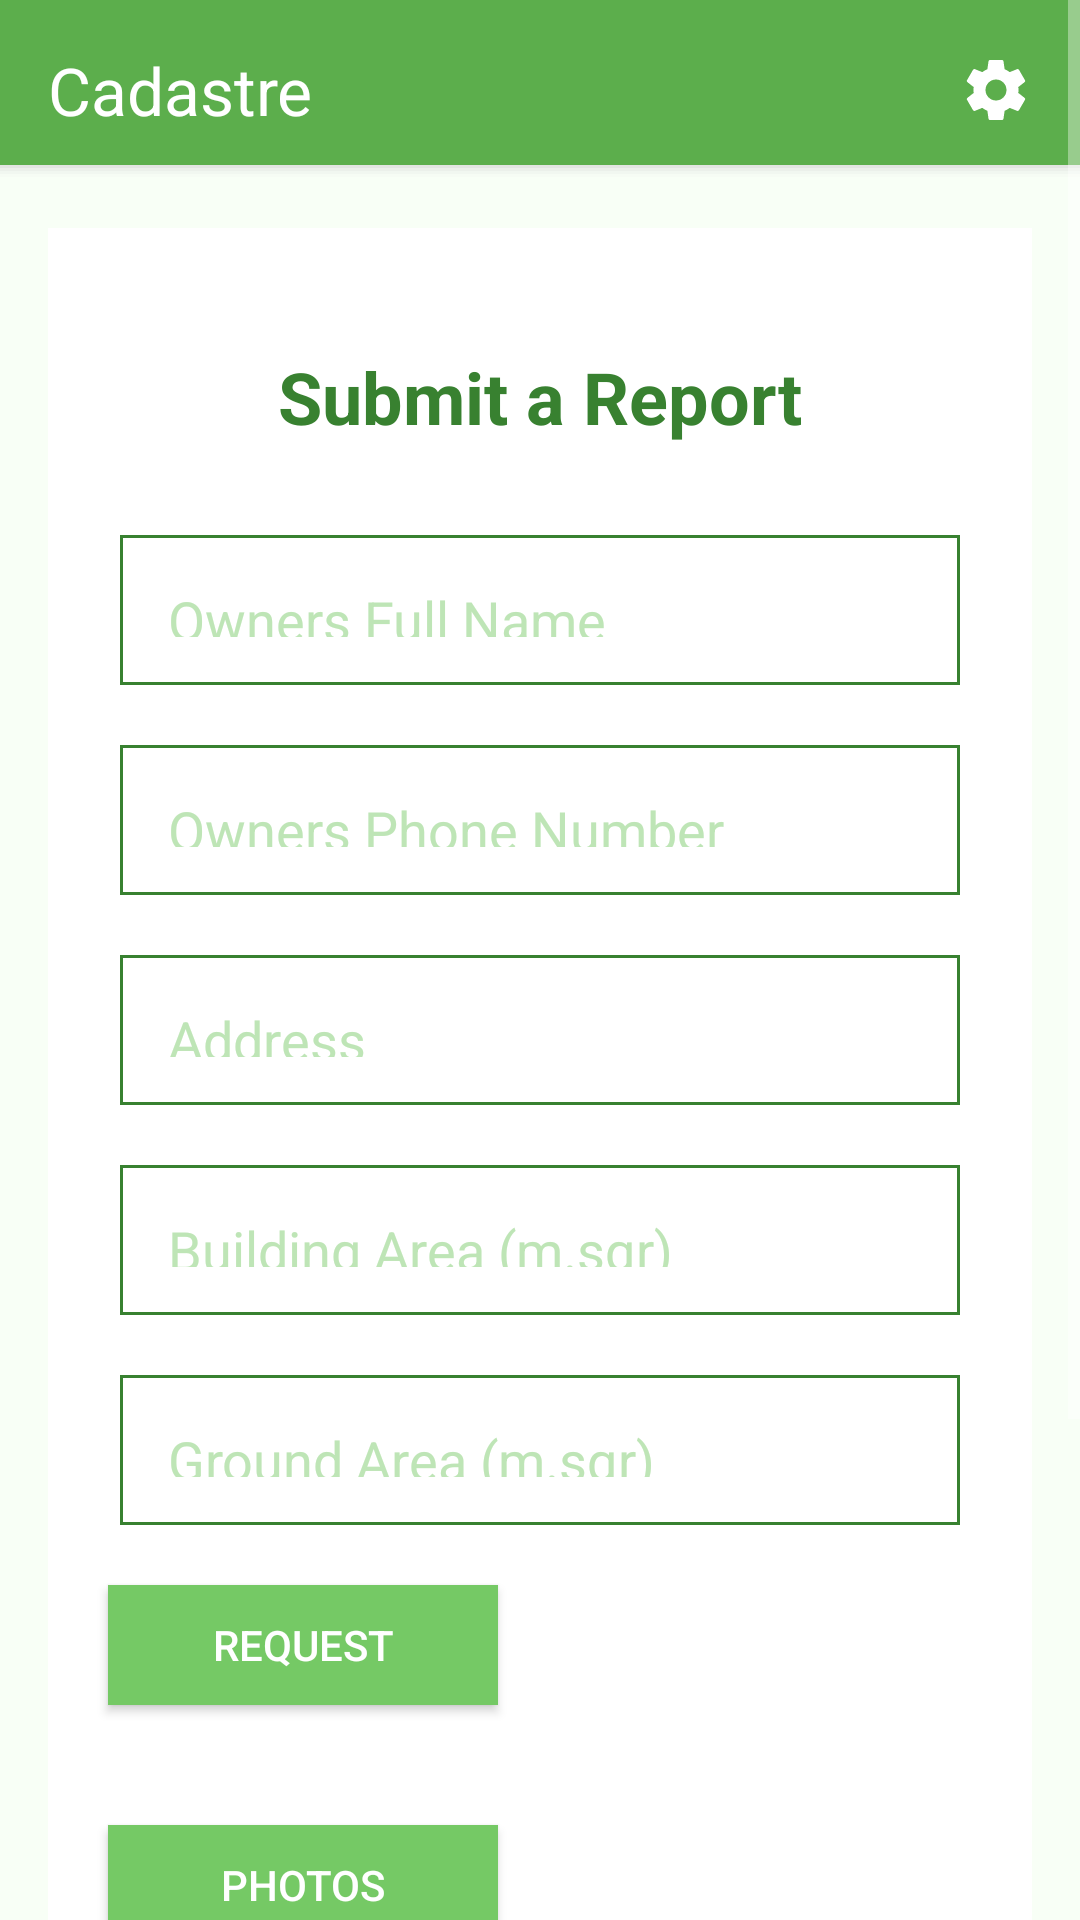

Write the Android layout XML for this screen, with the resource values it uses.
<!-- AndroidManifest.xml: application theme AppTheme -->
<!-- res/layout/activity_submit.xml -->
<?xml version="1.0" encoding="utf-8"?>
<ScrollView xmlns:android="http://schemas.android.com/apk/res/android"
    android:layout_width="fill_parent"
    android:layout_height="fill_parent">

    <RelativeLayout
        android:layout_width="match_parent"
        android:layout_height="wrap_content"
        android:background="@color/colorLightGreen">

        <RelativeLayout
            android:id="@+id/relLay1"
            android:layout_width="match_parent"
            android:layout_height="60dp"
            android:layout_alignParentTop="true"
            android:background="@drawable/drawable_action_bar">

            <TextView
                android:id="@+id/tv_cadastre"
                android:layout_width="wrap_content"
                android:layout_height="wrap_content"
                android:layout_alignParentStart="true"
                android:layout_centerVertical="true"
                android:layout_marginStart="16dp"
                android:text="@string/app_name"
                android:textColor="#fff"
                android:textSize="22sp" />

            <ImageButton
                android:layout_width="wrap_content"
                android:layout_height="wrap_content"
                android:layout_alignParentEnd="true"
                android:layout_centerVertical="true"
                android:layout_marginEnd="16dp"
                android:background="@drawable/ic_settings"
                android:contentDescription="@string/settingimg" />

        </RelativeLayout>

        <RelativeLayout
            android:id="@+id/reLay2"
            android:layout_width="330dp"
            android:layout_height="wrap_content"
            android:layout_below="@+id/relLay1"
            android:layout_centerHorizontal="true"
            android:layout_margin="16dp"
            android:background="@drawable/drawable_submitcard">

            <TextView
                android:id="@+id/tv_submit"
                android:layout_width="wrap_content"
                android:layout_height="wrap_content"
                android:layout_centerHorizontal="true"
                android:paddingTop="40dp"
                android:text="@string/submit_report"
                android:textColor="@color/colorDarkGreen"
                android:textSize="24sp"
                android:textStyle="bold" />


            <EditText
                android:id="@+id/edttext1"
                android:layout_width="280dp"
                android:layout_height="50dp"
                android:layout_below="@+id/tv_submit"
                android:layout_centerHorizontal="true"
                android:layout_marginTop="30dp"
                android:background="@drawable/drawable_textbox"
                android:hint="@string/owner_full_name"
                android:inputType="textPersonName"
                android:padding="16dp"
                android:textColor="@color/colorDarkGreen"
                android:textColorHint="#BEE5B6" />

            <EditText
                android:id="@+id/edttext2"
                android:layout_width="280dp"
                android:layout_height="50dp"
                android:layout_below="@+id/edttext1"
                android:layout_centerHorizontal="true"
                android:layout_marginTop="20dp"
                android:background="@drawable/drawable_textbox"
                android:hint="@string/owners_phone_number"
                android:inputType="textPersonName"
                android:padding="16dp"
                android:textColor="@color/colorDarkGreen"
                android:textColorHint="#BEE5B6" />

            <EditText
                android:id="@+id/edttext3"
                android:layout_width="280dp"
                android:layout_height="50dp"
                android:layout_below="@+id/edttext2"
                android:layout_centerHorizontal="true"
                android:layout_marginTop="20dp"
                android:background="@drawable/drawable_textbox"
                android:hint="@string/address"
                android:inputType="textPersonName"
                android:padding="16dp"
                android:textColor="@color/colorDarkGreen"
                android:textColorHint="#BEE5B6" />

            <EditText
                android:id="@+id/edttext4"
                android:layout_width="280dp"
                android:layout_height="50dp"
                android:layout_below="@+id/edttext3"
                android:layout_centerHorizontal="true"
                android:layout_marginTop="20dp"
                android:background="@drawable/drawable_textbox"
                android:hint="@string/building_area"
                android:inputType="textPersonName"
                android:padding="16dp"
                android:textColor="@color/colorDarkGreen"
                android:textColorHint="#BEE5B6" />

            <EditText
                android:id="@+id/edttext5"
                android:layout_width="280dp"
                android:layout_height="50dp"
                android:layout_below="@+id/edttext4"
                android:layout_centerHorizontal="true"
                android:layout_marginTop="20dp"
                android:background="@drawable/drawable_textbox"
                android:hint="@string/ground_area"
                android:inputType="textPersonName"
                android:padding="16dp"
                android:textColor="@color/colorDarkGreen"
                android:textColorHint="#BEE5B6" />
            
            <android.support.v7.widget.AppCompatButton
                android:layout_width="130dp"
                android:layout_height="40dp"
                android:background="#75C965"
                android:text="@string/request"
                android:id="@+id/btn_request"
                android:layout_below="@id/edttext5"
                android:layout_margin="20dp"/>

            <android.support.v7.widget.AppCompatButton
                android:layout_width="130dp"
                android:layout_height="40dp"
                android:background="#75C965"
                android:text="Photos"
                android:id="@+id/btn_photos"
                android:layout_below="@id/btn_request"
                android:layout_margin="20dp"/>

            <TextView
                android:layout_width="190dp"
                android:layout_height="wrap_content"
                android:text="@string/text"
                android:textColor="#75C965"
                android:layout_centerHorizontal="true"
                android:layout_below="@id/btn_photos"
                android:layout_margin="20dp"/>


        </RelativeLayout>

        <android.support.v7.widget.AppCompatButton
            android:id="@+id/btn_submit"
            android:layout_width="320dp"
            android:layout_height="50dp"
            android:layout_below="@+id/reLay2"
            android:background="@color/colorForButton"
            android:layout_centerHorizontal="true"
            android:text="@string/submit"
            android:textSize="16sp"
            android:layout_marginBottom="40dp"/>




    </RelativeLayout>
</ScrollView>
<!-- resources referenced by this layout -->
<resources>
  <color name="colorDarkGreen">#388130</color>
  <color name="colorForButton">#5CAE4C</color>
  <color name="colorLightGreen">#F8FFF6</color>
  <!-- drawable drawable_submitcard (drawable) -->
  <?xml version="1.0" encoding="utf-8"?>
  <selector xmlns:android="http://schemas.android.com/apk/res/android">
  
      <item>
          <shape android:shape="rectangle">
              <stroke android:color="#000"/>
              <solid android:color="#fff"/>
          </shape>
  
      </item>
  </selector>
  <!-- drawable drawable_textbox (drawable) -->
  <?xml version="1.0" encoding="utf-8"?>
  <selector xmlns:android="http://schemas.android.com/apk/res/android">
  
      <item>
          <shape android:shape="rectangle">
              <stroke android:color="@color/colorDarkGreen" android:width="1dp"/>
          </shape>
  
      </item>
  </selector>
  <!-- drawable ic_settings (drawable) -->
  <vector xmlns:android="http://schemas.android.com/apk/res/android"
      android:width="24dp"
      android:height="24dp"
      android:tint="#FFFFFF"
      android:viewportHeight="24.0"
      android:viewportWidth="24.0">
      <path
          android:fillColor="#5CAE4C"
          android:pathData="M19.43,12.98c0.04,-0.32 0.07,-0.64 0.07,-0.98s-0.03,-0.66 -0.07,-0.98l2.11,-1.65c0.19,-0.15 0.24,-0.42 0.12,-0.64l-2,-3.46c-0.12,-0.22 -0.39,-0.3 -0.61,-0.22l-2.49,1c-0.52,-0.4 -1.08,-0.73 -1.69,-0.98l-0.38,-2.65C14.46,2.18 14.25,2 14,2h-4c-0.25,0 -0.46,0.18 -0.49,0.42l-0.38,2.65c-0.61,0.25 -1.17,0.59 -1.69,0.98l-2.49,-1c-0.23,-0.09 -0.49,0 -0.61,0.22l-2,3.46c-0.13,0.22 -0.07,0.49 0.12,0.64l2.11,1.65c-0.04,0.32 -0.07,0.65 -0.07,0.98s0.03,0.66 0.07,0.98l-2.11,1.65c-0.19,0.15 -0.24,0.42 -0.12,0.64l2,3.46c0.12,0.22 0.39,0.3 0.61,0.22l2.49,-1c0.52,0.4 1.08,0.73 1.69,0.98l0.38,2.65c0.03,0.24 0.24,0.42 0.49,0.42h4c0.25,0 0.46,-0.18 0.49,-0.42l0.38,-2.65c0.61,-0.25 1.17,-0.59 1.69,-0.98l2.49,1c0.23,0.09 0.49,0 0.61,-0.22l2,-3.46c0.12,-0.22 0.07,-0.49 -0.12,-0.64l-2.11,-1.65zM12,15.5c-1.93,0 -3.5,-1.57 -3.5,-3.5s1.57,-3.5 3.5,-3.5 3.5,1.57 3.5,3.5 -1.57,3.5 -3.5,3.5z" />
  </vector>
  <string name="address">Address</string>
  <string name="app_name">Cadastre</string>
  <string name="building_area">Building Area (m.sqr)</string>
  <string name="ground_area">Ground Area (m.sqr)</string>
  <string name="owner_full_name">Owners Full Name</string>
  <string name="owners_phone_number">Owners Phone Number</string>
  <string name="request">REQUEST</string>
  <string name="settingimg">settingimg</string>
  <string name="submit">SUBMIT</string>
  <string name="submit_report">Submit a Report</string>
  <string name="text">By creating an account you agree to our Terms of Service and Privacy Policy</string>
  <style name="AppTheme" parent="Theme.AppCompat.NoActionBar">
          
          <item name="colorPrimary">@color/colorPrimary</item>
          <item name="colorPrimaryDark">@color/colorPrimaryDark</item>
          <item name="colorAccent">@color/colorDarkGreen</item>
      </style>
  <color name="colorPrimary">#3F51B5</color>
  <color name="colorPrimaryDark">#559A48</color>
</resources>
